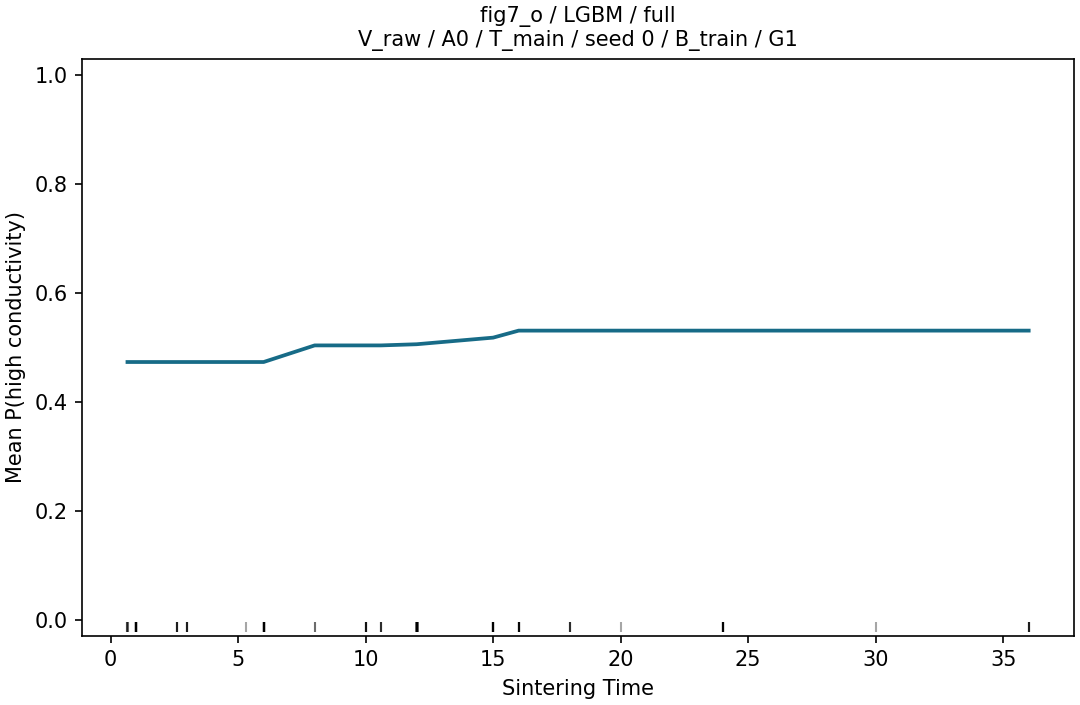

Data behind this chart, as committed beside it:
grid_value, p_high, n, n_sources
0.66, 0.4731, 152, 42
0.667, 0.4731, 152, 42
1.0, 0.4731, 152, 42
2.6, 0.4731, 152, 42
3.0, 0.4731, 152, 42
5.3, 0.4731, 152, 42
6.0, 0.4731, 152, 42
8.0, 0.5036, 152, 42
10.0, 0.5036, 152, 42
10.6, 0.5036, 152, 42
12.0, 0.5058, 152, 42
15.0, 0.5179, 152, 42
16.0, 0.5308, 152, 42
18.0, 0.5308, 152, 42
20.0, 0.5308, 152, 42
24.0, 0.5308, 152, 42
30.0, 0.5308, 152, 42
36.0, 0.5308, 152, 42
